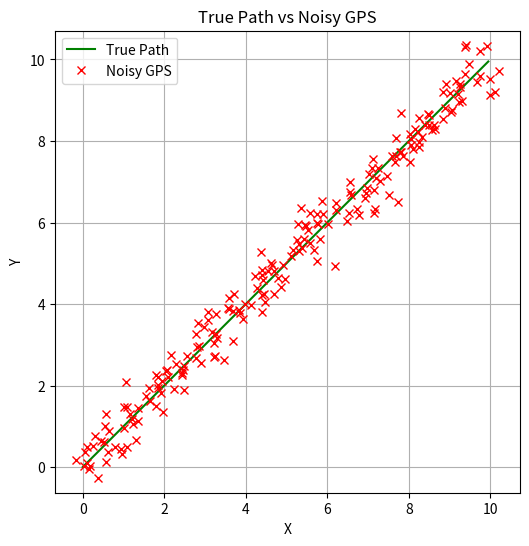
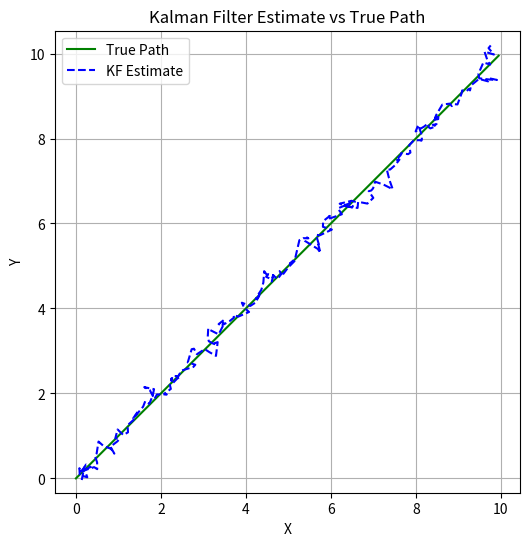
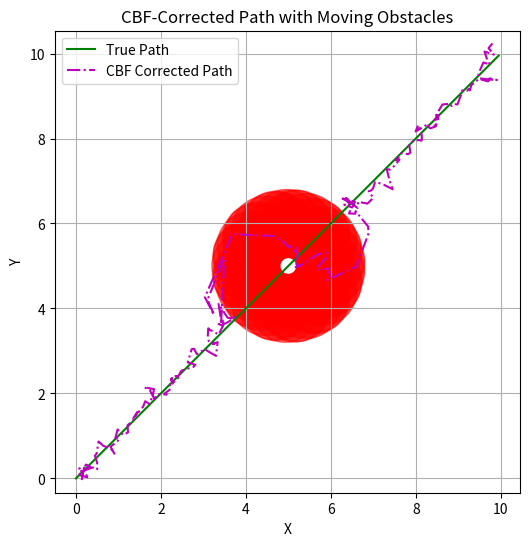
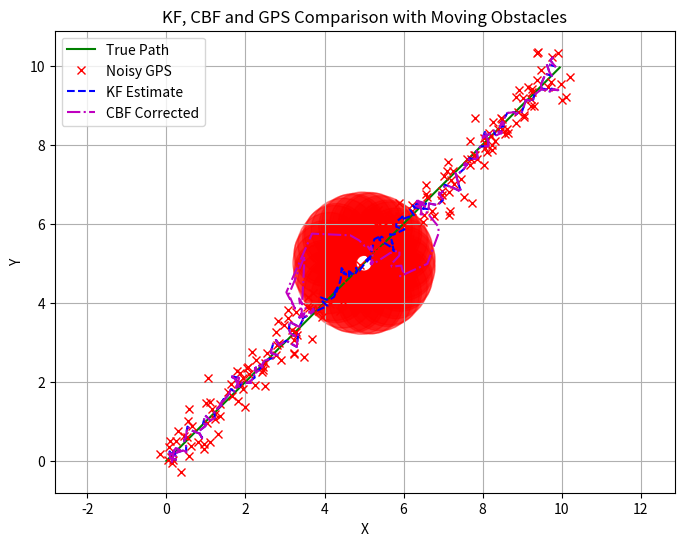

Write Python code to recreate these figures, in order.
# Ensure required packages are imported
import numpy as np
import matplotlib.pyplot as plt
import os

# Create output directory
os.makedirs("output_kf_visuals", exist_ok=True)

# Simulation Parameters
dt = 0.1
T = 20
steps = int(T / dt)

# True Trajectory
def true_trajectory(t):
    return 0.5 * t * dt, 0.5 * t * dt

true_pos = np.array([true_trajectory(t) for t in range(steps)])

# Simulated Noisy GPS Measurements
np.random.seed(42)
measured_pos = true_pos + np.random.normal(0, 0.3, true_pos.shape)

# Kalman Filter Initialization
A = np.array([[1, 0, dt, 0], [0, 1, 0, dt], [0, 0, 1, 0], [0, 0, 0, 1]])
H = np.array([[1, 0, 0, 0], [0, 1, 0, 0]])
Q = np.eye(4) * 0.01
R = np.eye(2) * 0.09
P = np.eye(4)
x_est = np.array([0, 0, 0, 0])

kf_estimates = []
cbf_estimates = []

# Multiple Moving Obstacles with circular paths
obstacles = [
    {
        'center_fn': lambda t, i=i: [5 + np.sin(0.1 * t + i), 5 + np.cos(0.1 * t + i)],
        'radius': 0.8
    }
    for i in range(3)
]

# Kalman Filter with CBF Loop
for t in range(steps):
    z = measured_pos[t]

    # Kalman Prediction
    x_pred = A @ x_est
    P_pred = A @ P @ A.T + Q

    # Kalman Update
    y = z - H @ x_pred
    S = H @ P_pred @ H.T + R
    K = P_pred @ H.T @ np.linalg.inv(S)
    x_est = x_pred + K @ y
    P = (np.eye(4) - K @ H) @ P_pred

    estimate = x_est[:2]
    kf_estimates.append(estimate)

    # CBF Correction for multiple obstacles
    corrected_estimate = estimate.copy()
    for obs in obstacles:
        obs_center = np.array(obs['center_fn'](t))
        obs_radius = obs['radius']
        dist = np.linalg.norm(corrected_estimate - obs_center)
        if dist < obs_radius + 0.3:
            direction = (corrected_estimate - obs_center) / (dist + 1e-5)
            corrected_estimate = obs_center + (obs_radius + 0.3) * direction

    cbf_estimates.append(corrected_estimate)

kf_estimates = np.array(kf_estimates)
cbf_estimates = np.array(cbf_estimates)

# Plot 1: True Path vs Noisy GPS
plt.figure(figsize=(6, 6))
plt.plot(true_pos[:, 0], true_pos[:, 1], 'g-', label='True Path')
plt.plot(measured_pos[:, 0], measured_pos[:, 1], 'rx', label='Noisy GPS')
plt.title("True Path vs Noisy GPS")
plt.xlabel("X")
plt.ylabel("Y")
plt.grid()
plt.legend()
plt.axis('equal')
plt.savefig("output_kf_visuals/true_vs_gps.png")

# Plot 2: KF Estimate vs True
plt.figure(figsize=(6, 6))
plt.plot(true_pos[:, 0], true_pos[:, 1], 'g-', label='True Path')
plt.plot(kf_estimates[:, 0], kf_estimates[:, 1], 'b--', label='KF Estimate')
plt.title("Kalman Filter Estimate vs True Path")
plt.xlabel("X")
plt.ylabel("Y")
plt.grid()
plt.legend()
plt.axis('equal')
plt.savefig("output_kf_visuals/kf_vs_true.png")

# Plot 3: CBF-Corrected Path vs Moving Obstacles
plt.figure(figsize=(6, 6))
plt.plot(true_pos[:, 0], true_pos[:, 1], 'g-', label='True Path')
plt.plot(cbf_estimates[:, 0], cbf_estimates[:, 1], 'm-.', label='CBF Corrected Path')
for t in range(0, steps, 5):
    for obs in obstacles:
        obs_center = obs['center_fn'](t)
        circle = plt.Circle(obs_center, obs['radius'], color='red', alpha=0.2)
        plt.gca().add_patch(circle)
plt.title("CBF-Corrected Path with Moving Obstacles")
plt.xlabel("X")
plt.ylabel("Y")
plt.grid()
plt.legend()
plt.axis('equal')
plt.savefig("output_kf_visuals/cbf_vs_obstacles.png")

# Plot 4: All Combined
plt.figure(figsize=(8, 6))
plt.plot(true_pos[:, 0], true_pos[:, 1], 'g-', label='True Path')
plt.plot(measured_pos[:, 0], measured_pos[:, 1], 'rx', label='Noisy GPS')
plt.plot(kf_estimates[:, 0], kf_estimates[:, 1], 'b--', label='KF Estimate')
plt.plot(cbf_estimates[:, 0], cbf_estimates[:, 1], 'm-.', label='CBF Corrected')
for t in range(0, steps, 5):
    for obs in obstacles:
        obs_center = obs['center_fn'](t)
        circle = plt.Circle(obs_center, obs['radius'], color='red', alpha=0.15)
        plt.gca().add_patch(circle)
plt.title("KF, CBF and GPS Comparison with Moving Obstacles")
plt.xlabel("X")
plt.ylabel("Y")
plt.grid()
plt.legend(loc='best')
plt.axis('equal')
plt.savefig("output_kf_visuals/full_comparison.png")
plt.show()

print("✅ Visuals saved in 'output_kf_visuals' folder. Check: true_vs_gps.png, kf_vs_true.png, cbf_vs_obstacles.png, full_comparison.png")
